Run: headless pygame with SDL's dummy video driver; simulated clock (each Clock.tick advances the game by its frame time, no real sleeping); random seed 0; keys injected as events and as key.get_pressed() state; no mouse input.
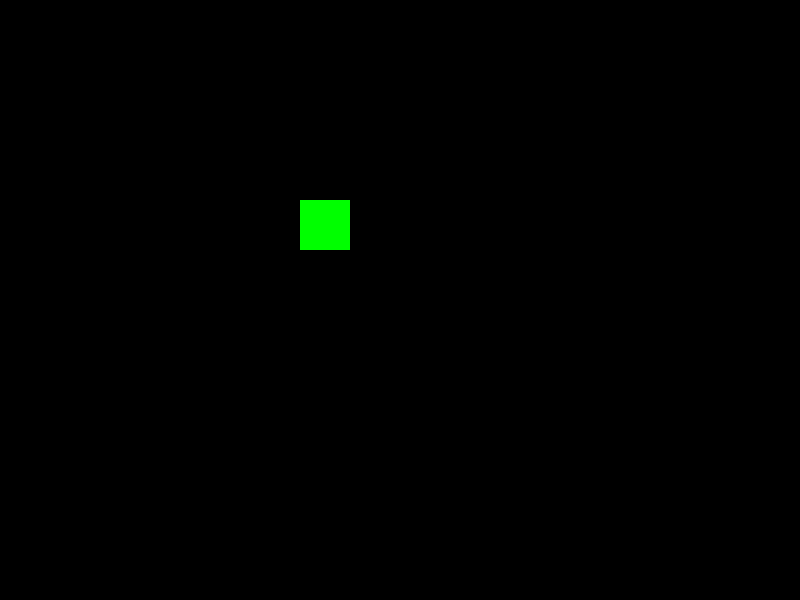
Frame 1 of 4 · flips 1–60 · no input
Frame 2 of 4 · flips 61–180 · tapped SPACE, RETURN · held RIGHT (→), D · screen unchanged from frame 1, image omitted
Frame 3 of 4 · flips 181–300 · held DOWN (↓), S · screen unchanged from frame 2, image omitted
Frame 4 of 4 · flips 301–420 · held LEFT (←), A, UP (↑), W · screen unchanged from frame 3, image omitted

The pygame program that drew these frames:

import pygame
import sys

class Game:
    def __init__(self):
        pygame.init()
        self.screen = pygame.display.set_mode((800, 600))
        pygame.display.set_caption("Моя игра")
        self.clock = pygame.time.Clock()
        self.is_running = True

    def render(self):
        self.rect = pygame.Rect(300, 200, 50, 50)
        pygame.draw.rect(self.screen, (0, 255, 0), self.rect)

    def handle_events(self):
        for event in pygame.event.get():
            if event.type == pygame.QUIT:
                self.is_running = False

    def move(self):
        for event in pygame.event.get():
            if event.type == pygame.KEYDOWN:
                if event.key == pygame.K_UP:
                    self.rect.y -= 15
                if event.key == pygame.K_DOWN:
                    self.rect.y += 15
                if event.key == pygame.K_LEFT:
                    self.rect.x -= 15
                if event.key == pygame.K_RIGHT:
                    self.rect.x += 15    

    def update(self):
       pygame.display.update()
    
    def run(self):
        while self.is_running:
            self.handle_events()
            self.render()
            self.move()
            self.update()
            
            self.screen.fill((0, 0, 0))

            # Установка частоты кадров
            self.clock.tick(60)
        pygame.quit()    
    
# Создание экземпляра игры и запуск игрового цикла
game = Game()
game.run()
